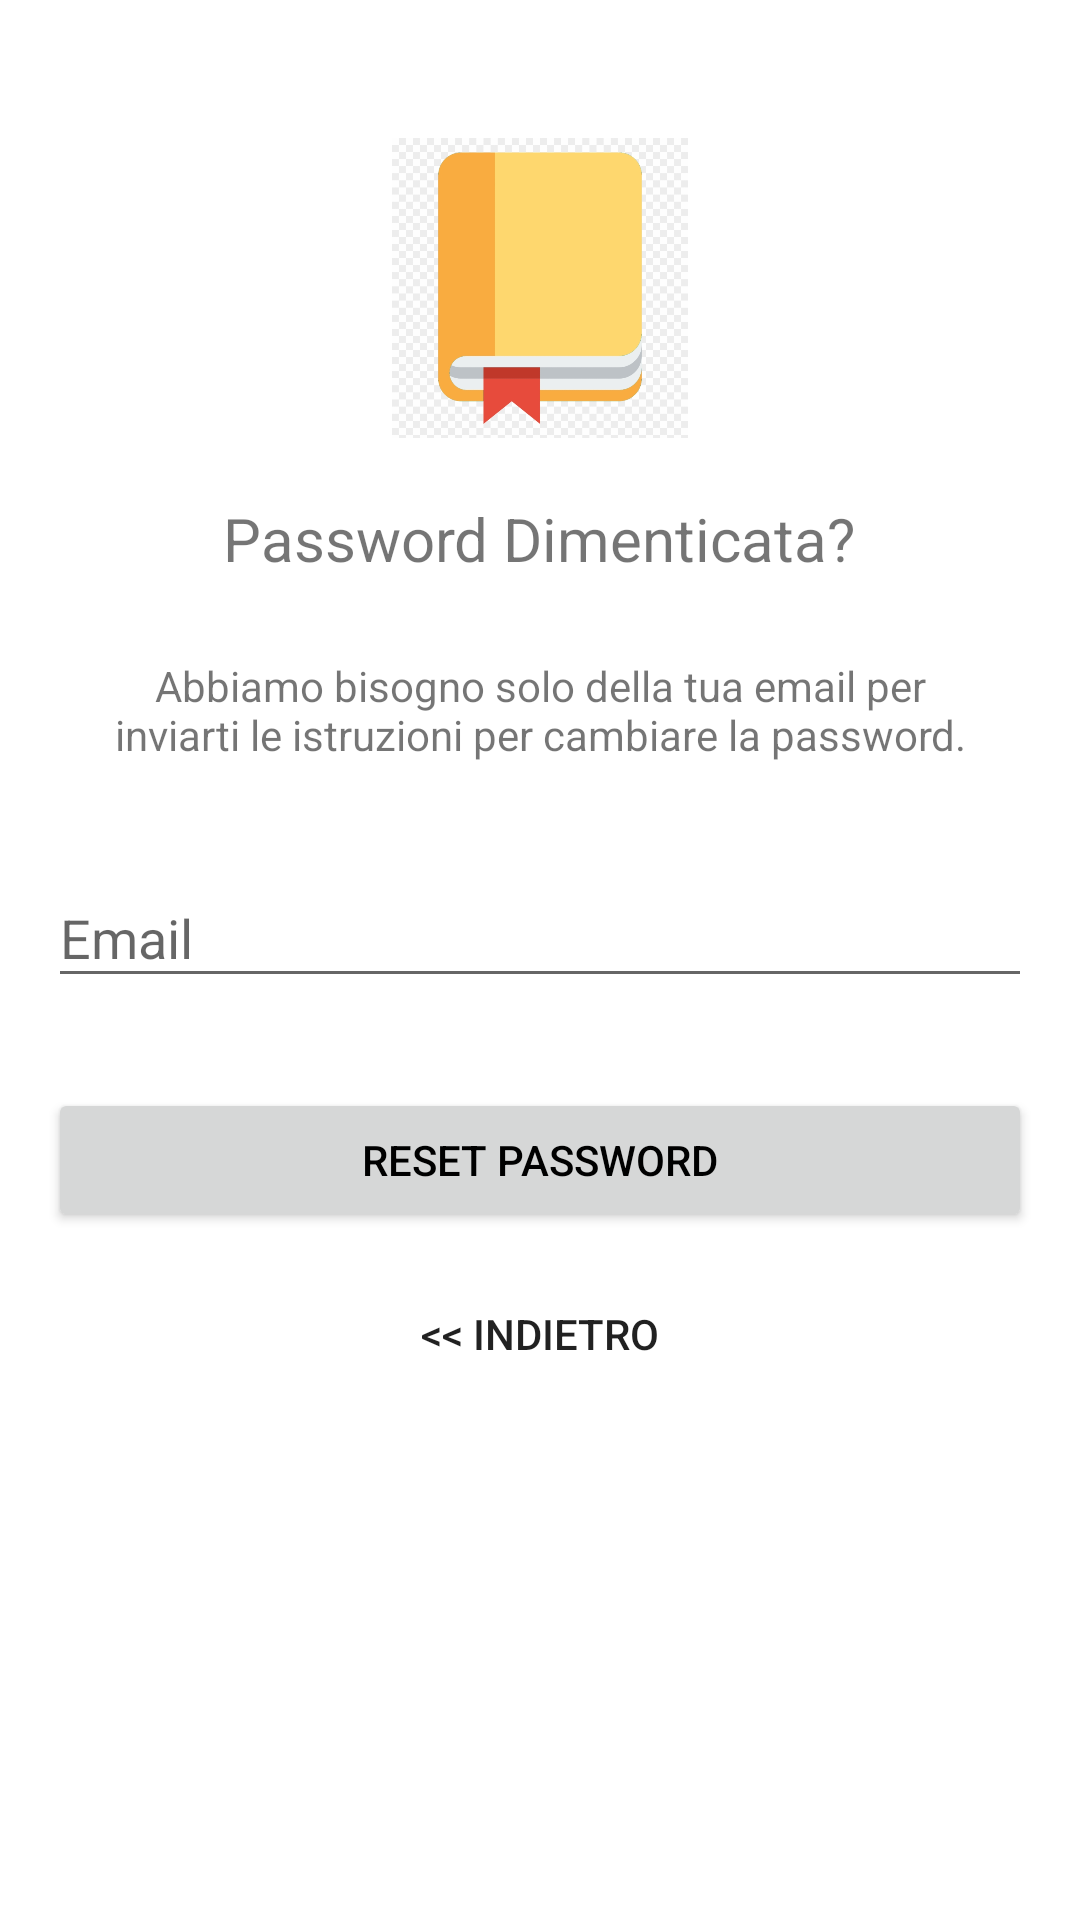

Reconstruct the res/layout file that produces this screen, plus the resources it refers to.
<!-- AndroidManifest.xml: application theme AppTheme -->
<!-- res/layout/activity_reset_password.xml -->
<?xml version="1.0" encoding="utf-8"?>
<androidx.coordinatorlayout.widget.CoordinatorLayout
    xmlns:android="http://schemas.android.com/apk/res/android"
    xmlns:tools="http://schemas.android.com/tools"
    android:layout_width="match_parent"
    android:layout_height="match_parent"
    android:layout_gravity="center"
    android:background="@color/colorWhite"
    android:fitsSystemWindows="true"
    tools:context=".login.LoginFrameActivity">

    <LinearLayout
        android:layout_width="fill_parent"
        android:layout_height="wrap_content"
        android:layout_marginTop="30dp"
        android:gravity="center"
        android:orientation="vertical"
        android:padding="@dimen/activity_horizontal_margin">


        <ImageView
            android:layout_width="@dimen/logo_w_h"
            android:layout_height="@dimen/logo_w_h"
            android:layout_gravity="center_horizontal"
            android:layout_marginBottom="10dp"
            android:src="@mipmap/bookremindericon" />

        <TextView
            android:layout_width="wrap_content"
            android:layout_height="wrap_content"
            android:layout_gravity="center_horizontal"
            android:padding="10dp"
            android:text="@string/lbl_forgot_password"
            android:textSize="20dp" />

        <TextView
            android:layout_width="wrap_content"
            android:layout_height="wrap_content"
            android:layout_marginBottom="10dp"
            android:gravity="center_horizontal"
            android:padding="@dimen/activity_horizontal_margin"
            android:text="@string/forgot_password_msg"
            android:textSize="14dp" />

        <com.google.android.material.textfield.TextInputLayout
            android:layout_width="match_parent"
            android:layout_height="wrap_content">

            <EditText
                android:id="@+id/email"
                android:layout_width="match_parent"
                android:layout_height="wrap_content"
                android:layout_marginBottom="10dp"
                android:layout_marginTop="20dp"
                android:hint="@string/hint_email"
                android:inputType="textEmailAddress"
                />
        </com.google.android.material.textfield.TextInputLayout>

        

        <Button
            android:id="@+id/btn_reset_password"
            android:layout_width="fill_parent"
            android:layout_height="wrap_content"
            android:layout_marginTop="20dip"
            android:text="@string/btn_reset_password"
            android:textColor="@android:color/black" />

        <Button
            android:id="@+id/btn_back"
            android:layout_width="wrap_content"
            android:layout_height="wrap_content"
            android:layout_marginTop="10dp"
            android:background="@null"
            android:text="@string/btn_back" />

    </LinearLayout>

    <ProgressBar
        android:id="@+id/progressBar"
        android:layout_width="30dp"
        android:layout_height="30dp"
        android:layout_gravity="center|bottom"
        android:layout_marginBottom="20dp"
        android:visibility="gone" />
</androidx.coordinatorlayout.widget.CoordinatorLayout>
<!-- resources referenced by this layout -->
<resources>
  <color name="colorWhite">#FFFFFF</color>
  <dimen name="activity_horizontal_margin">16dp</dimen>
  <dimen name="logo_w_h">100dp</dimen>
  <!-- mipmap bookremindericon: png bitmap (mipmap-xxxhdpi, 80496 bytes) -->
  <string name="btn_back">&lt;&lt; Indietro</string>
  <string name="btn_reset_password">Reset Password</string>
  <string name="forgot_password_msg">Abbiamo bisogno solo della tua email per inviarti le istruzioni per cambiare la password.</string>
  <string name="hint_email">Email</string>
  <string name="lbl_forgot_password">Password Dimenticata?</string>
  <style name="AppTheme" parent="Theme.AppCompat.Light.NoActionBar">
          
          <item name="colorPrimary">@color/colorPrimary</item>
          <item name="colorPrimaryDark">@color/colorWhite</item>
          <item name="colorAccent">@color/colorAccent</item>
  
          <item name="android:windowLightStatusBar">true</item>
      </style>
  <color name="colorPrimary">#008577</color>
  <color name="colorAccent">#D81B60</color>
</resources>
